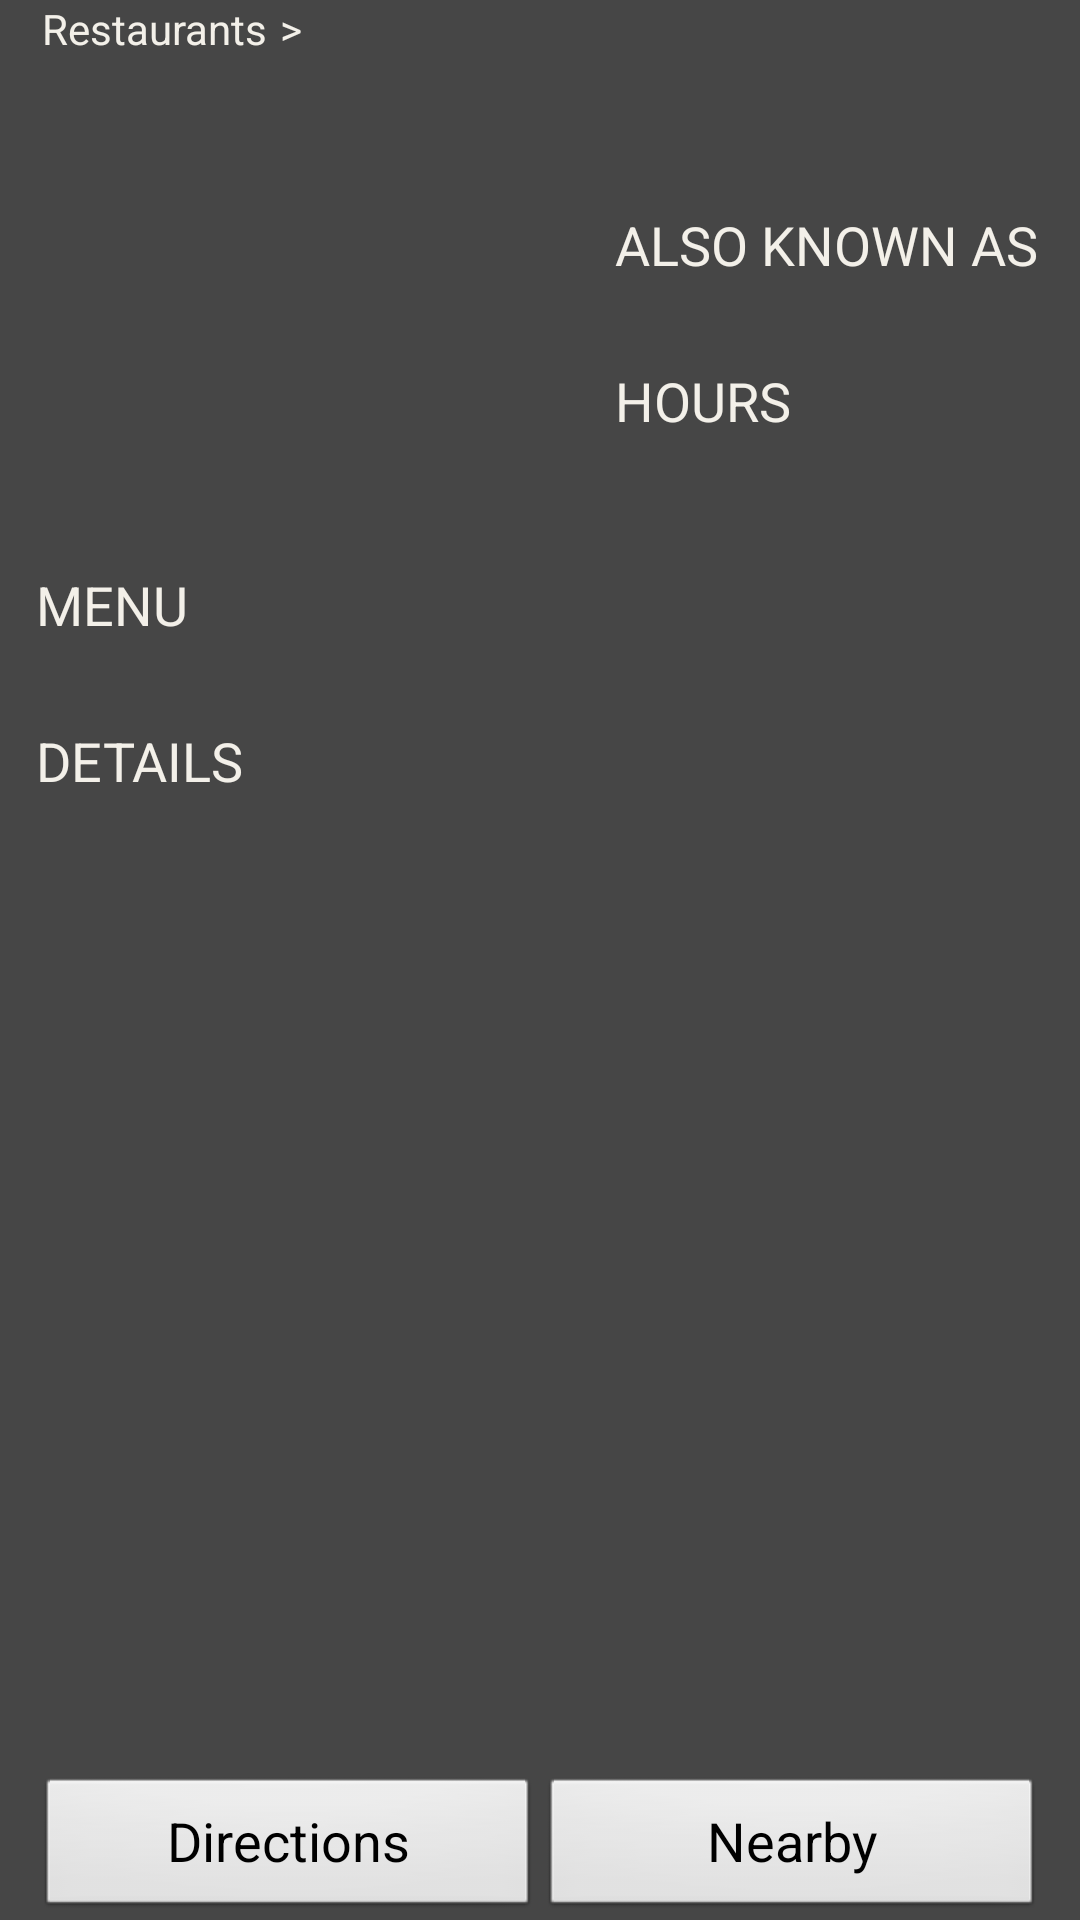

Layout XML and referenced resources for this Android screen:
<!-- AndroidManifest.xml: application theme WSTheme -->
<!-- res/layout/foodinfo.xml -->
<?xml version="1.0" encoding="utf-8"?>
<LinearLayout xmlns:android="http://schemas.android.com/apk/res/android"
	android:layout_width="fill_parent" android:layout_height="fill_parent"
	android:orientation="vertical">

	<LinearLayout style="@style/breadcrumbLL">
  		<TextView style="@style/breadcrumbBuildingsText" android:text="@string/crumb_restaurants"/>
  		<TextView style="@style/breadcrumbArrow" />
  		<TextView style="@style/breadcrumbText" android:id="@+id/bakerinfo_breadcrumb_building" />
  	</LinearLayout>
  	
	<TextView android:id="@+id/BakerHallText" style="@style/title"/>

	<TableLayout
		android:layout_width="fill_parent"
  		android:layout_height="wrap_content"
  		android:stretchColumns="1"
  		android:shrinkColumns="0">
  		<TableRow android:layout_height="120dp">
			<ImageView android:id="@+id/BakerHallPhoto" android:scaleType="fitStart"
				android:layout_width="190dp" android:layout_height="120dp"/>
			<LinearLayout style="@style/myLLayout_ImgDetails" android:paddingLeft="10dp" android:paddingTop="0dp">
				<TextView android:id="@+id/BuildingNickTitle" style="@style/label" android:text="@string/info_alternative_name"/>
				<TextView android:id="@+id/BuildingNick" style="@style/description"/>
				<TextView android:id="@+id/FoodHoursTitle" style="@style/subtitle" android:text="@string/FoodHoursTitle"/>
				<ScrollView android:layout_width="fill_parent"
		android:layout_height="wrap_content">
				<TextView android:id="@+id/FoodHours" style="@style/description"/>
				
				</ScrollView>
			</LinearLayout>
		</TableRow>
	</TableLayout>
	<TextView android:id="@+id/FoodMenuTitle" style="@style/label" android:text="@string/food_menu_title"/>
				<TextView android:id="@+id/FoodMenu" style="@style/description"/>
	<TextView android:id="@+id/BakerHallDetailsText" style="@style/subtitle" android:text="@string/BakerHallDetailsText"/>
	<ScrollView android:layout_width="fill_parent"
		android:layout_height="wrap_content" android:layout_weight="1">

		<TextView android:id="@+id/BakerHallDes" style="@style/description"
			android:layout_width="fill_parent" android:layout_height="wrap_content" />

	</ScrollView>


	<LinearLayout style="@style/myLLayout_Buttons" android:layout_weight="0" android:layout_height="wrap_content" android:layout_width="fill_parent">
		<Button android:id="@+id/BakerHall_Direction_Button"
			android:text="@string/directions_btn" style="@style/myButton" />
		<Button android:id="@+id/BakerHall_Nearby_Button" android:text="@string/nearby_btn"
			style="@style/myButton" />
	</LinearLayout>

</LinearLayout>
<!-- resources referenced by this layout -->
<resources>
  <string name="BakerHallDetailsText">DETAILS</string>
  <string name="FoodHoursTitle">HOURS</string>
  <string name="crumb_restaurants">Restaurants</string>
  <string name="directions_btn">Directions</string>
  <string name="food_menu_title">MENU</string>
  <string name="info_alternative_name">ALSO KNOWN AS</string>
  <string name="nearby_btn">Nearby</string>
  <style name="breadcrumbArrow" parent="@style/breadcrumbText">
  		<item name="android:text"> &gt; </item>
  	</style>
  <style name="breadcrumbBuildingsText" parent="@style/breadcrumbText">
  		<item name="android:text">Buildings</item>
  	</style>
  <style name="breadcrumbLL" parent="@style/breadcrumbText">
  		<item name="android:orientation">horizontal</item>
  	</style>
  <style name="breadcrumbText">
  		<item name="android:layout_width">wrap_content</item>
  		<item name="android:layout_height">wrap_content</item>
  	</style>
  <style name="description" parent="@android:style/TextAppearance.Large">
  		<item name="android:layout_width">fill_parent</item>
  		<item name="android:layout_height">wrap_content</item>
  		<item name="android:gravity">left</item>
  		<item name="android:textSize">16sp</item>
  		<item name="android:typeface">sans</item>
  		<item name="android:textColor">@color/text_color</item>
  		<item name="android:paddingBottom">2dp</item>
  	</style>
  <style name="label" parent="@android:style/TextAppearance.Large">
  		<item name="android:layout_width">fill_parent</item>
  		<item name="android:layout_height">wrap_content</item>
  		<item name="android:gravity">left</item>
  		<item name="android:textSize">18sp</item>
  		<item name="android:typeface">sans</item>
  		<item name="android:textColor">@color/text_color</item>
  	</style>
  <style name="myButton" parent="@android:style/Widget.Button">
  		<item name="android:textSize">18sp</item>
  		<item name="android:layout_width">fill_parent</item>
  		<item name="android:layout_height">wrap_content</item>
  		<item name="android:layout_gravity">center</item>
  		<item name="android:layout_weight">1</item>
  	</style>
  <style name="myLLayout_Buttons">
  		<item name="android:layout_width">fill_parent</item>
  		<item name="android:layout_height">fill_parent</item>
  		<item name="android:orientation">horizontal</item>
  	</style>
  <style name="myLLayout_ImgDetails">
  		<item name="android:layout_width">fill_parent</item>
  		<item name="android:layout_height">fill_parent</item>
  		<item name="android:orientation">vertical</item>
  	</style>
  <style name="subtitle" parent="@android:style/TextAppearance.Large">
  		<item name="android:layout_width">fill_parent</item>
  		<item name="android:layout_height">wrap_content</item>
  		<item name="android:gravity">left</item>
  		<item name="android:textSize">18sp</item>
  		<item name="android:typeface">sans</item>
  		<item name="android:paddingTop">4dp</item>
  		<item name="android:paddingBottom">2dp</item>
  		<item name="android:textColor">@color/text_color</item>
  	</style>
  <style name="title" parent="@android:style/TextAppearance.Large">
  		<item name="android:layout_width">fill_parent</item>
  		<item name="android:layout_height">wrap_content</item>
  		<item name="android:gravity">left</item>
  		<item name="android:textSize">30sp</item>
  		<item name="android:typeface">sans</item>
  		<item name="android:paddingTop">5dp</item>
  		<item name="android:paddingBottom">5dp</item>
  		<item name="android:textColor">@color/text_color</item>
  	</style>
  <style name="WSTheme" parent="android:Theme.NoTitleBar">
  		<item name="android:windowBackground">@color/activity_bg_color</item>
  		<item name="android:colorBackground">@color/activity_bg_color</item>
  		<item name="android:textColor">@color/text_color</item>
  		<item name="android:paddingLeft">2dp</item>
  		<item name="android:paddingRight">2dp</item>
  	</style>
  <color name="text_color">#f3f0e9</color>
  <color name="activity_bg_color">#464646</color>
</resources>
